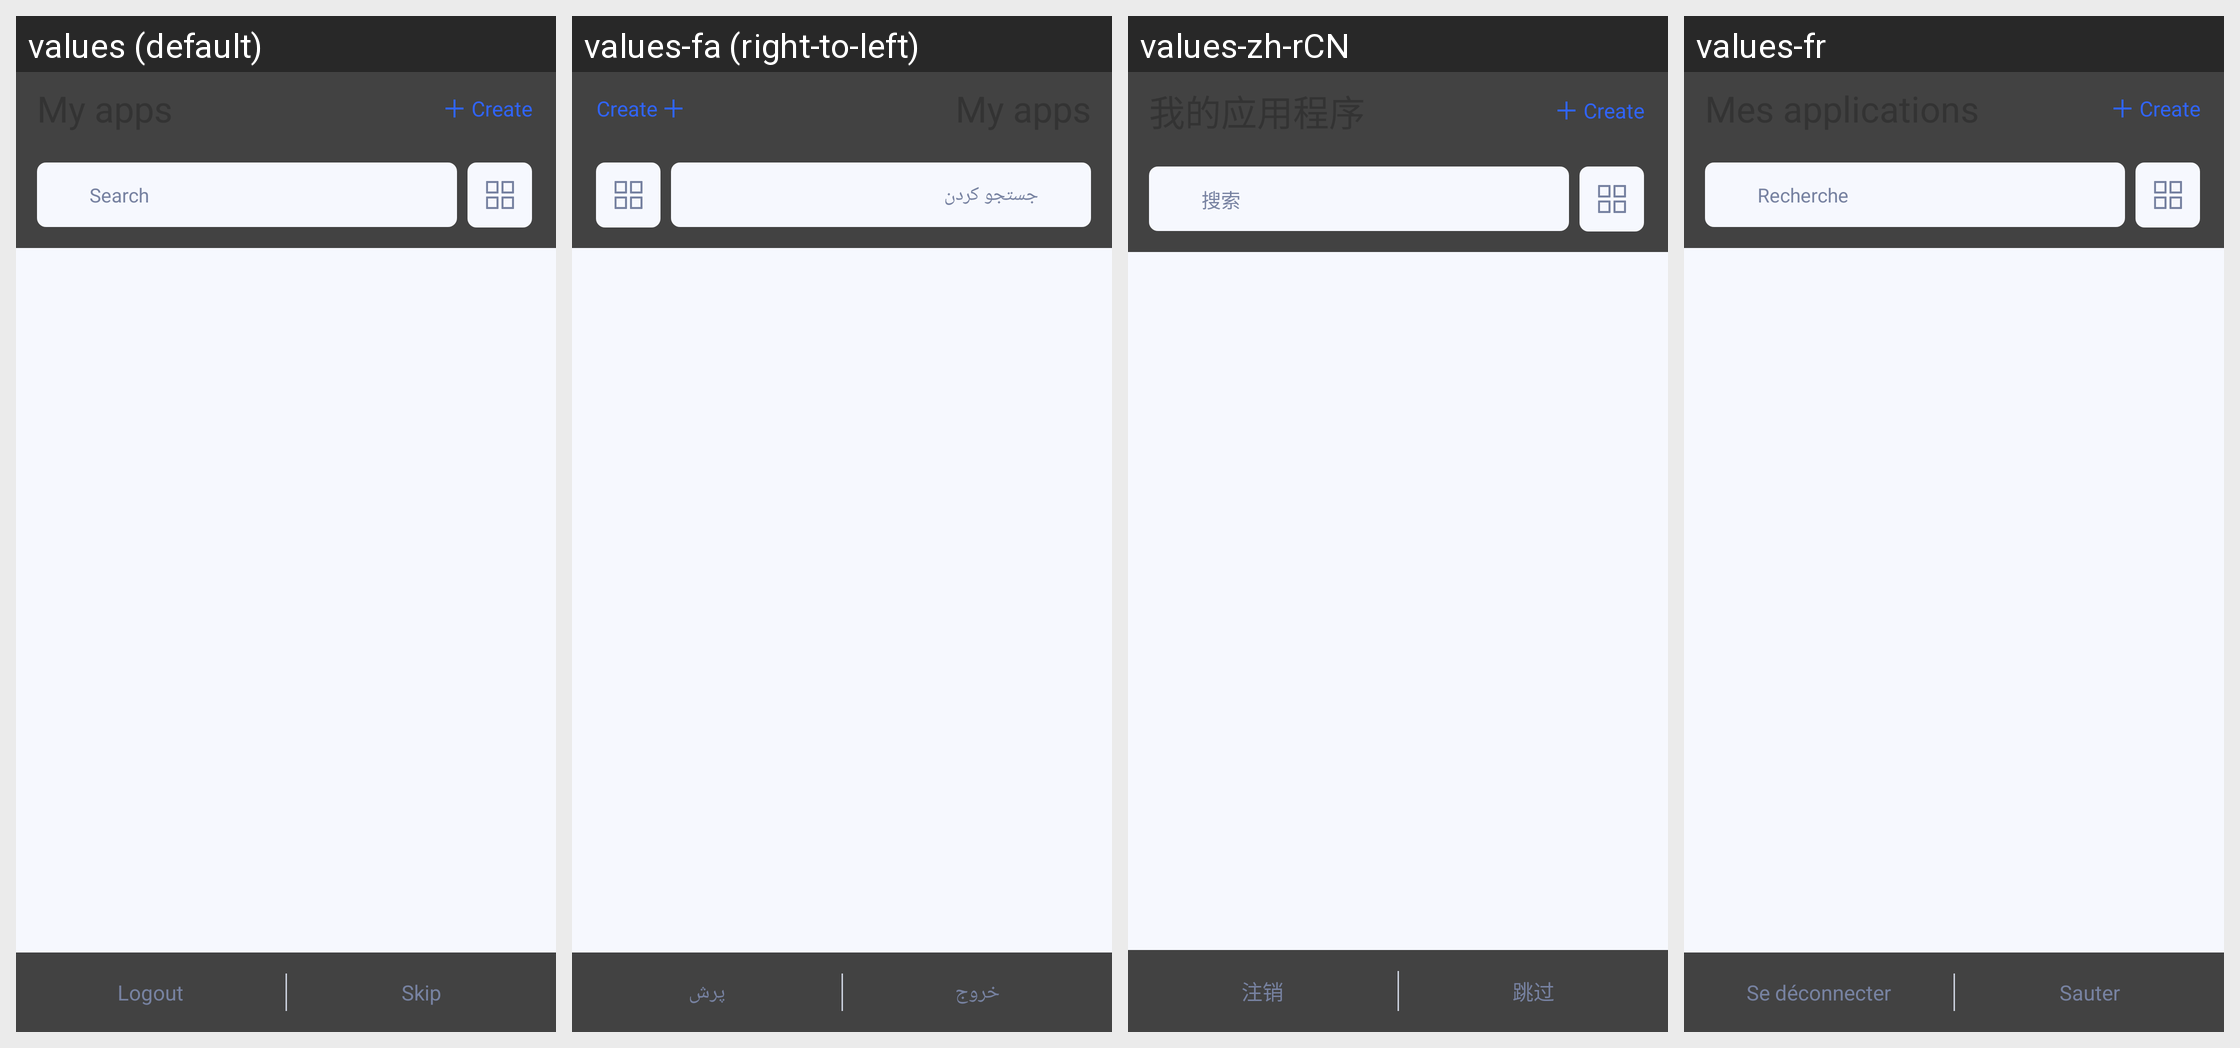

This grid shows one Android layout under several languages. Give, for every string resource on the screen, its name, the default text and each shown locale's text.
Android screen res/layout/ams_my_apps.xml rendered under 4 locales, left to right: values (default), values-fa (right-to-left), values-zh-rCN, values-fr. Device: Nexus 5 (rendered at 1080×1920; each locale shown at half size, 540×960, under a caption strip naming it); theme Theme.CustomApp.
Other locales in the repository, not shown: values-af, values-af-rZA, values-am, values-ar, values-as, values-az, values-be, values-bg, values-bn, values-bs, values-ca, values-cs, values-da, values-de, values-el, values-en-rCA, values-en-rGB, values-en-rIN, values-en-rXC, values-es, values-es-rUS, values-et, values-eu, values-fi, values-fr-rCA, values-gl, values-gu, values-hi, values-hr, values-hu, values-hy, values-in, values-is, values-it, values-iw, values-ja, values-ka, values-kk, values-km, values-kn, values-ko, values-ky, values-lo, values-lt, values-lv, values-mk, values-ml, values-mn, values-mr, values-ms, values-my, values-nb, values-ne, values-nl, values-no, values-or, values-pa, values-pl, values-pt, values-pt-rBR, values-pt-rPT, values-ro, values-ru, values-si, values-sk, values-sl, values-sq, values-sr, values-sv, values-sw, values-ta, values-te, values-th, values-tl, values-tr, values-uk, values-ur, values-uz, values-vi, values-zh-rHK, values-zh-rTW, values-zu.
Strings drawn on this screen, with the default value and each locale's value (text and hints the layout hard-codes, and strings that could not be matched under every locale, appear in the picture but are not listed):

create
  values: Create
  values-fa: Create  [not translated; the default value is used]
  values-zh-rCN: Create  [not translated; the default value is used]
  values-fr: Create  [not translated; the default value is used]

search
  values: Search
  values-fa: جستجو کردن
  values-zh-rCN: 搜索
  values-fr: Recherche

logout
  values: Logout
  values-fa: خروج
  values-zh-rCN: 注销
  values-fr: Se déconnecter

skip
  values: Skip
  values-fa: پرش
  values-zh-rCN: 跳过
  values-fr: Sauter
